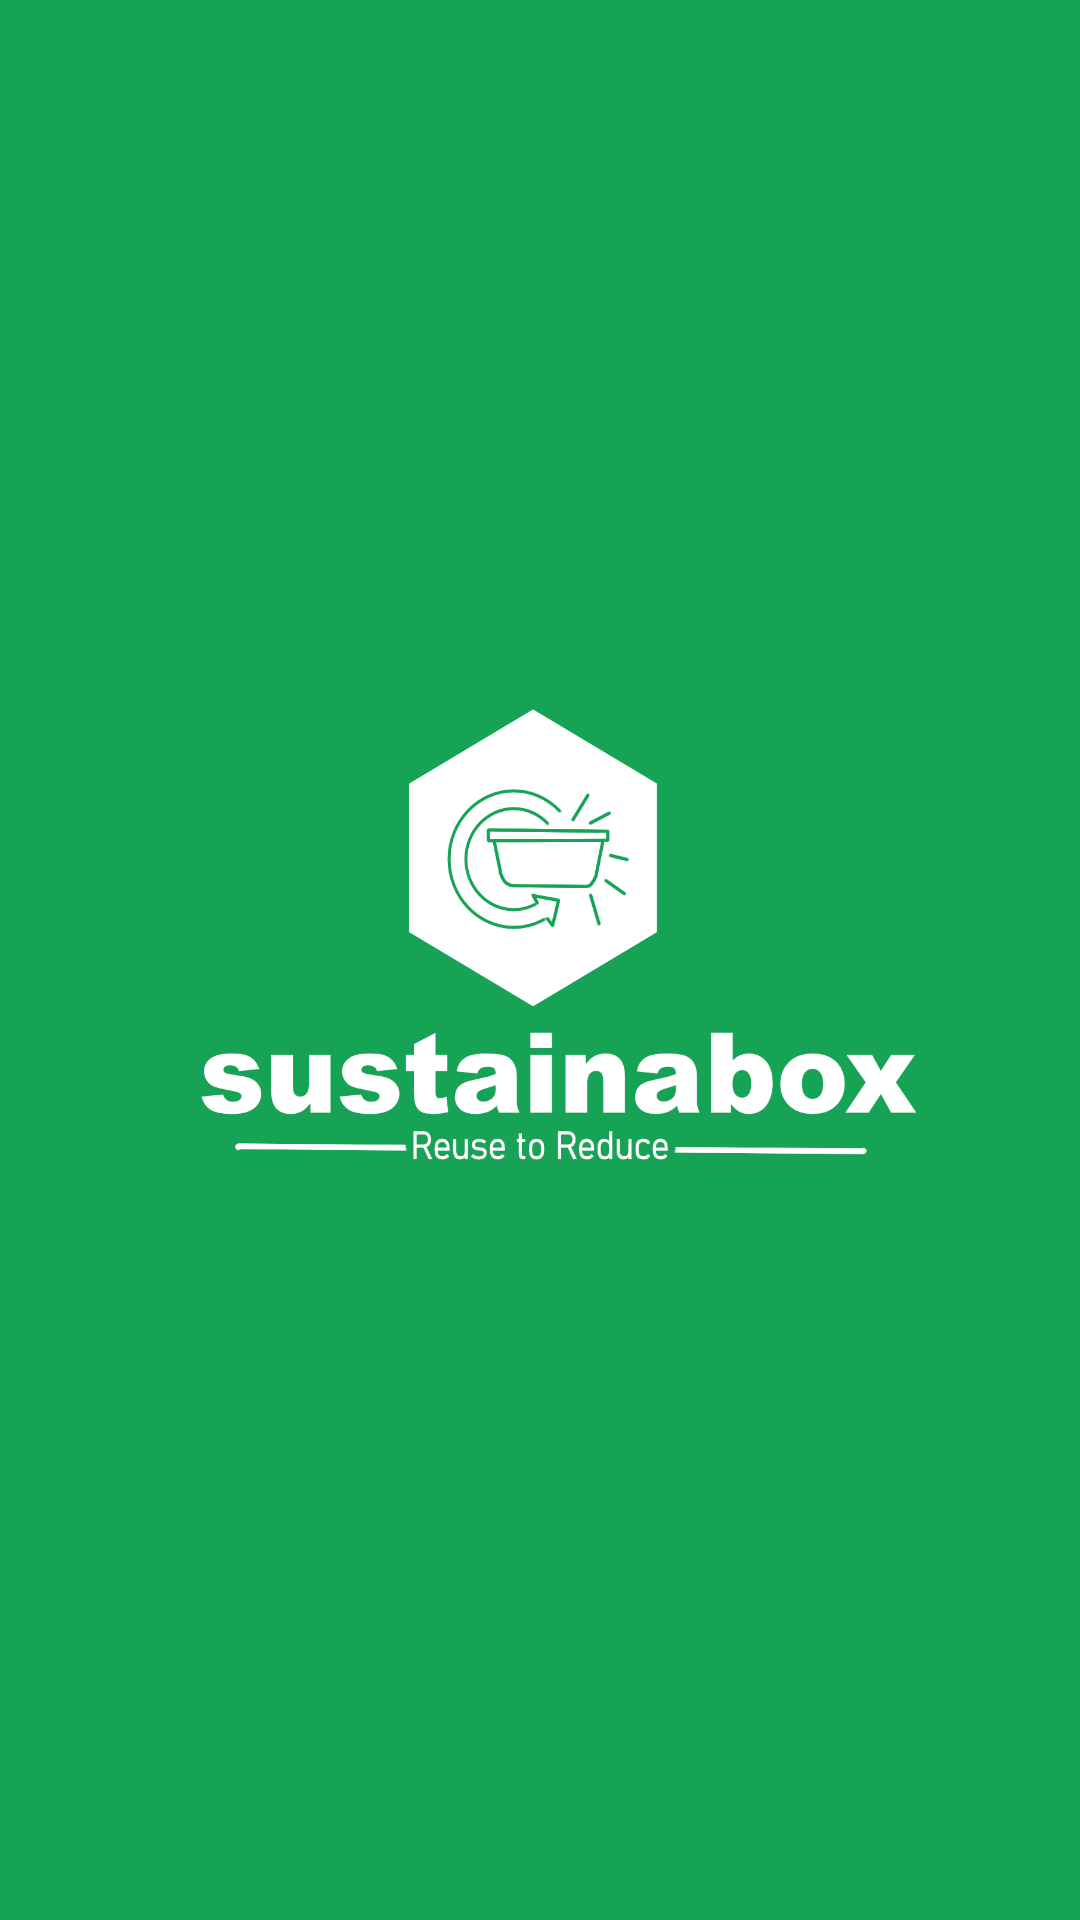

Produce the Android XML layout that renders to this screen, including the resource entries it uses.
<!-- AndroidManifest.xml: activity theme Theme.Design.Light.NoActionBar -->
<!-- res/layout/activity_splash.xml -->
<?xml version="1.0" encoding="utf-8"?>
<RelativeLayout xmlns:android="http://schemas.android.com/apk/res/android"
    xmlns:app="http://schemas.android.com/apk/res-auto"
    xmlns:tools="http://schemas.android.com/tools"
    android:layout_width="match_parent"
    android:layout_height="match_parent"
    tools:context=".SplashActivity"
    android:background="@drawable/loadscreen">

</RelativeLayout>
<!-- resources referenced by this layout -->
<resources>
  <!-- drawable loadscreen: png bitmap (drawable, 116716 bytes) -->
</resources>
